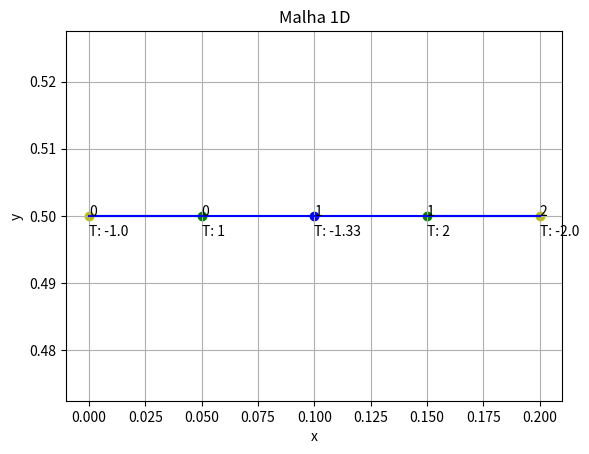
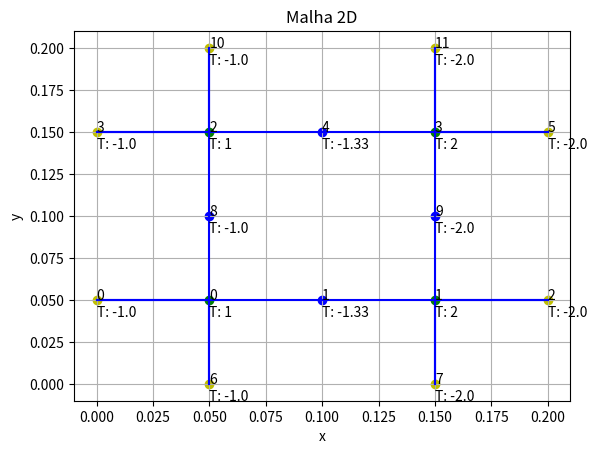
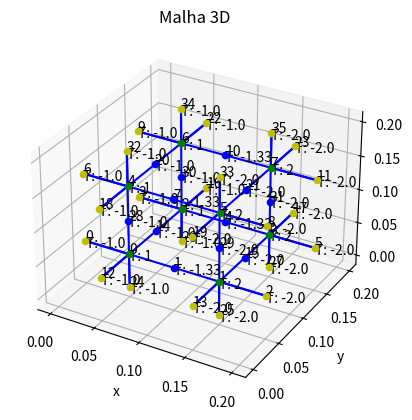

These figures' Python source, in order:
import numpy as np
import matplotlib.pyplot as plt
from scipy.sparse import csr_matrix

class Node:
   def __init__(self, type_node, internal, index, i = 0, j = 0, k = 0, x = 0, y = 0, z = 0):
    """
    Inicializa um nó da malha

    Atributos:
    ----------
    x, y, z: float
        Coordenadas do nó
    type_node: string
        Tipo do nó (volume ou hface, lface ou wface)
    internal : bool
        Indica se o nó é interno ou não
    index: int
        Índice do nó na malha (Esquerda para direita, de cima para baixo)
        Depende do tipo de nó 
    adjacents: list
        Lista de nós adjacentes e suas distâncias
        Se o nó for do tipo volume, serão nós de face
        Se o nó for do tipo face, serão nós de volume
    coeff: list
        Lista de coeficientes de cada nó
        Se o nó for do tipo volume, será uma lista de no máximo 5 coeficientes (cima, direita, centro, esquerda, baixo)
        Se o nó for do tipo face, será um valor único
    """
    self.x, self.y, self.z = x, y, z
    self.type_node = type_node
    self.internal = internal
    self.index = index
    self.i, self.j, self.k = i, j, k

    
    def __repr__(self):
        return f"Node({self.coords}, {self.type_node}, {self.internal}, {self.index})"

    def __str__(self):
        return f"Node({self.coords}, {self.type_node}, {self.internal}, {self.index})"

class Mesh:
    def __init__(self):
        """
        Inicializa uma malha de linhas (1D), quadrados (2D) ou cubos (3D)

        Atributos:
        ----------
        volumes : np.array
            Lista de nós do tipo volume
        faces : np.array
            Lista de nós do tipo face

        """
        self.volumes = None
        self.faces = None
        self.axis_attibutes = None
        self.dimension = None
        self.volumes_adjacents = None
        self.faces_adjacents = None
        self.nx, self.ny, self.nz = 1, 1, 1
        self.dx, self.dy, self.dz = 0, 0, 0
        self.nhfaces, self.nlfaces, self.nwfaces = 0, 0, 0
        self.nvols, self.nfaces = 0, 0
        self.volumes_trans = None
        self.faces_trans = None
    
    def assemble_mesh(self, axis_attibutes):
        """
        Monta a malha de acordo com os atributos passados

        Parâmetros:
        -----------
        axis_attibutes : list of tuples
            Lista de tuplas com os atributos de cada eixo
            Cada tupla contém o número de nós de volumes no eixo (n) e o espaçamento no eixo (d)
            Exemplo: [(nx, dx)]
                     [(nx, dx), (ny, dy)]
                     [(nx, dx), (ny, dy), (nz, dz)] 

        """
        self.axis_attibutes = axis_attibutes
        self.dimension = len(axis_attibutes)
        if(self.dimension > 3):
            raise Exception("Número de eixos inválido")
        self.nx = axis_attibutes[0][0]
        self.dx = axis_attibutes[0][1]

        self.ny = axis_attibutes[1][0] if self.dimension > 1 else 1
        self.dy = axis_attibutes[1][1] if self.dimension > 1 else 1

        self.nz = axis_attibutes[2][0] if self.dimension > 2 else 1
        self.dz = axis_attibutes[2][1] if self.dimension > 2 else 1
        
        self.nvols = self._get_num_volumes()
        self.volumes = np.empty((self.nvols), dtype=Node)
        self.volumes_trans = np.empty((self.nvols), dtype=float)
        self.volumes_adjacents = np.empty((self.nvols, 0), dtype = Node)

        self.nfaces = self._get_num_faces()
        self.faces = np.empty((self.nfaces), dtype=Node)
        self.faces_trans = np.empty((self.nfaces), dtype=float)
        self.faces_adjacents = np.empty((self.nfaces, 2), dtype = int)

        self._assemble_volumes()
        self._assemble_faces()
        self._assemble_adjacents()

    

    def assemble_faces_transmissibilities(self, K):
        """
        Monta as transmissibilidades das faces da malha
        """
        self.volumes_trans = np.flip(K, 0).flatten()

        Kh = 2 / (1/K[:, :, 1:] + 1/K[:, :, :-1])
        Kh = np.insert(Kh,  0, K[:, :, 0], axis = 2)
        Kh = np.insert(Kh, self.nx, K[:, :, -1], axis = 2)

        Kl = 2 / (1/K[:, 1:, :] + 1/K[:, :-1, :])
        Kl = np.insert(Kl,  0, K[:, 0, :], axis = 1)
        Kl = np.insert(Kl, self.ny, K[:, -1, :], axis = 1)

        Kw = 2 / (1/K[1:, :, :] + 1/K[:-1, :, :])
        Kw = np.insert(Kw,  0, K[0, :, :], axis = 0)
        Kw = np.insert(Kw, self.nz, K[-1, :, :], axis = 0)


        faces_trans_h = np.flip(Kh, 0).flatten()
        faces_trans_l = np.flip(Kl, 0).flatten()
        faces_trans_w = np.flip(Kw, 0).flatten()

        self.faces_trans = np.hstack((-faces_trans_h, -faces_trans_l, -faces_trans_w))
        

    
    def plot(self, show_coordinates = False, show_volumes = False, show_faces = False, show_adjacents = False, show_transmissibilities = False):
        """
        Plota a malha (1D, 2D ou 3D)
        """
        if self.dimension == 1 or self.dimension == 2:
            self._plot_2d(show_coordinates, show_volumes, show_faces, show_adjacents, show_transmissibilities)
        elif self.dimension == 3:
            self._plot_3d(show_coordinates, show_volumes, show_faces, show_adjacents, show_transmissibilities)
        else:
            raise Exception("Número de eixos inválido")
    
    def _plot_2d(self, show_coordinates, show_volumes, show_faces, show_adjacents, show_transmissibilities):
        """
        Plota a malha 2D com o índice de cada nó
        """
        off = 0.1 * (self.dy) * (0.06 if self.dimension == 1 else 2)
        fig, ax = plt.subplots()
        if show_volumes:
            for volume in self.volumes:
                ax.scatter(volume.x, volume.y, c="r" if volume.internal else "g")
                ax.annotate(volume.index, (volume.x, volume.y))
                if show_coordinates:
                    ax.annotate("i: " + str(volume.i), (volume.x, volume.y + off))
                    ax.annotate("j: " + str(volume.j), (volume.x, volume.y + off/2))
                if show_transmissibilities:
                    ax.annotate("T: " + str(np.around(self.volumes_trans[volume.index],2)), (volume.x, volume.y - off/2))

        if show_faces:
            for face in self.faces:
                ax.scatter(face.x, face.y, c="b" if face.internal else "y")
                ax.annotate(face.index, (face.x, face.y))
                if show_coordinates:
                    ax.annotate("i: " + str(face.i), (face.x, face.y + off))
                    ax.annotate("j: " + str(face.j), (face.x, face.y + off/2))
                if show_transmissibilities:
                    ax.annotate("T: " + str(np.around(self.faces_trans[face.index],2)), (face.x, face.y - off/2))

        if show_adjacents:
            for face_idx, face_adj in enumerate(self.faces_adjacents): 
                for vol_idx in face_adj:
                    ax.plot([self.faces[face_idx].x, self.volumes[vol_idx].x], [self.faces[face_idx].y, self.volumes[vol_idx].y], c="b")
        
        ax.set_xlabel("x")
        ax.set_ylabel("y")
        ax.set_title("Malha {}D".format(self.dimension))
        ax.grid()
        plt.show()

    def _plot_3d(self, show_coordinates, show_volumes, show_faces, show_adjacents, show_transmissibilities):
        """
        Plota a malha 3D com o índice de cada nó
        """
        fig = plt.figure()
        ax = fig.add_subplot(111, projection='3d')
        off = 0.1 * (self.dy) * 2
        if show_volumes:
            for volume in self.volumes:
                ax.scatter(volume.x, volume.y, volume.z, c="r" if volume.internal else "g")
                ax.text(volume.x, volume.y, volume.z, volume.index)
                if show_coordinates:
                    ax.text(volume.x, volume.y, volume.z + off, "i: " + str(volume.i))
                    ax.text(volume.x, volume.y, volume.z + 2 * off / 3 , "j: " + str(volume.j))
                    ax.text(volume.x, volume.y, volume.z + off / 3, "k: " + str(volume.k))
                if show_transmissibilities:
                    ax.text(volume.x, volume.y, volume.z - off/2, "T: " + str(np.around(self.volumes_trans[volume.index],2)))
        if show_faces:
            for face in self.faces:
                ax.scatter(face.x, face.y, face.z, c="b" if face.internal else "y")
                ax.text(face.x, face.y, face.z, face.index)
                if show_coordinates:
                    ax.text(face.x, face.y, face.z + off, "i: " + str(face.i))
                    ax.text(face.x, face.y, face.z + 2 * off / 2, "j: " + str(face.j))
                    ax.text(face.x, face.y, face.z + off / 3, "k: " + str(face.k))
                if show_transmissibilities:
                    ax.text(face.x, face.y, face.z - off/2, "T: " +  str(np.around(self.faces_trans[face.index], 2)))
        if show_adjacents:
            for face_idx, face_adj in enumerate(self.faces_adjacents): 
                for vol_idx in face_adj:
                    ax.plot([self.faces[face_idx].x, self.volumes[vol_idx].x], [self.faces[face_idx].y, self.volumes[vol_idx].y], [self.faces[face_idx].z, self.volumes[vol_idx].z], c="b")
        ax.set_xlabel("x")
        ax.set_ylabel("y")
        ax.set_zlabel("z")
        ax.set_title("Malha {}D".format(self.dimension))
        ax.grid()
        plt.show()

    def _assemble_volumes(self):
        """
        Monta os nós do tipo volume
        """
        for i in range(self.nx):
            for j in range(self.ny):
                for k in range(self.nz):
                    index = i + j * self.nx + k * self.nx * self.ny
                    x = (i + 1/2) * self.dx
                    y = (j + 1/2) * self.dy
                    z = (k + 1/2) * self.dz
                    self.volumes[index] = Node("volume", self._is_internal_node(i, j, k, "volume"), index, i, j, k, x, y, z)

    def _assemble_faces(self):
        """
        Monta os nós do tipo face
        """
        self._assemble_hfaces()
        if self.dimension >= 2:
            self._assemble_lfaces()
        if self.dimension == 3:
           self._assemble_wfaces()
        print("Assemblagem das faces concluída")
        
    def _assemble_hfaces(self):
        """
        Monta os nós do tipo face de altura
        """
        self.nhfaces = (self.nx + 1) * self.ny * self.nz
        for i in range(self.nx + 1):
            for j in range(self.ny):
                for k in range(self.nz):
                    index = i + j * (self.nx + 1) + k * (self.nx + 1) * (self.ny)
                    x = i * self.dx
                    y = (j + 1/2) * self.dy
                    z = (k + 1/2) * self.dz
                    self.faces[index] = Node("hface", self._is_internal_node(i, j, k, "hface"), index, i, j, k, x, y, z)
        
    def _assemble_lfaces(self):
        """
        Monta os nós do tipo face de comprimento
        """
        self.nlfaces = self.nx * (self.ny + 1) * self.nz
        for i in range(self.nx):
            for j in range(self.ny + 1):
                for k in range(self.nz):
                    index = i + j * self.nx + k * self.nx * (self.ny + 1) + self.nhfaces
                    x = (i + 1/2) * self.dx
                    y = j * self.dy
                    z = (k + 1/2) * self.dz
                    self.faces[index] = Node("lface", self._is_internal_node(i, j, k, "lface"), index, i, j, k, x, y, z)
    
    def _assemble_wfaces(self):
        """
        Monta os nós do tipo face de largura
        """
        self.nwfaces = self.nx * self.ny * (self.nz + 1)
        for i in range(self.nx):
            for j in range(self.ny):
                for k in range(self.nz + 1):
                    index = i + j * self.nx + k * self.nx * self.ny + self.nhfaces + self.nlfaces
                    x = (i + 1/2) * self.dx
                    y = (j + 1/2) * self.dy
                    z = k * self.dz
                    self.faces[index] = Node("wface", self._is_internal_node(i, j, k, "wface"), index, i, j, k, x, y, z)
    
    def _assemble_adjacents(self):
        """
        Monta a lista de adjacência de cada nó
        """
        for face in self.faces:
            if face.type_node == "hface":
                v1x, v1y, v1z = face.x + self.dx/2, face.y, face.z
                v2x, v2y, v2z = face.x - self.dx/2, face.y, face.z
                v1 = self._get_volume(v1x, v1y, v1z)
                v2 = self._get_volume(v2x, v2y, v2z)
                self.faces_adjacents[face.index] = np.array([v1 if v1 != None else v2, v2 if v2 != None else v1])
                if v1:
                    self.volumes_adjacents[v1] = np.append(self.volumes_adjacents[v1],face.index)
                if v2:
                    self.volumes_adjacents[v2] = np.append(self.volumes_adjacents[v2],face.index)
            elif face.type_node == "lface":
                v1x, v1y, v1z = face.x, face.y + self.dy/2, face.z
                v2x, v2y, v2z = face.x, face.y - self.dy/2, face.z
                v1 = self._get_volume(v1x, v1y, v1z)
                v2 = self._get_volume(v2x, v2y, v2z)
                self.faces_adjacents[face.index] = np.array([v1 if v1 != None else v2, v2 if v2 != None else v1])
                if v1:
                    self.volumes_adjacents[v1] = np.append(self.volumes_adjacents[v1],face.index)
                if v2:
                    self.volumes_adjacents[v2] = np.append(self.volumes_adjacents[v2],face.index)
            elif face.type_node == "wface":
                v1x, v1y, v1z = face.x, face.y, face.z + self.dz/2
                v2x, v2y, v2z = face.x, face.y, face.z - self.dz/2
                v1 = self._get_volume(v1x, v1y, v1z)
                v2 = self._get_volume(v2x, v2y, v2z)
                self.faces_adjacents[face.index] = np.array([v1 if v1 != None else v2, v2 if v2 != None else v1])
                if v1:
                    self.volumes_adjacents[v1] = np.append(self.volumes_adjacents[v1],face.index)
                if v2:
                    self.volumes_adjacents[v2] = np.append(self.volumes_adjacents[v2],face.index)
            
    def _get_volume(self, x, y, z):
        """
        Retorna o volume que contém o ponto (x, y, z)
        """
        i = int(x / self.dx)
        j = int(y / self.dy)
        k = int(z / self.dz)
        index = i + j * self.nx + k * self.nx * self.ny
        if(i < 0 or i >= self.nx or j < 0 or j >= self.ny or k < 0 or k >= self.nz or index >= len(self.volumes)):
            return None
        return index
    
    def _is_internal_node(self, i, j, k, node_type):
        """
        Retorna se o nó é interno ou não
        """
        if(node_type == "volume"):
            if(self.dimension == 1):
                return i != 0 and i != self.nx - 1
            elif(self.dimension == 2):
                return (i != 0 and i != self.nx - 1) and (j != 0 and j != self.ny - 1)
            elif(self.dimension == 3):
                return (i != 0 and i != self.nx - 1) and (j != 0 and j != self.ny - 1) and (k != 0 and k != self.nz - 1)
        if(node_type == "hface"):
            return i != 0 and i != self.nx
        if(node_type == "lface"):
            return j != 0 and j != self.ny
        if(node_type == "wface"):
            return k != 0 and k != self.nz

    def _get_num_volumes(self):
        """
        Retorna o número de volumes da malha
        """
        if(self.dimension == 1):
            return self.nx
        elif(self.dimension == 2):
            return self.nx * self.ny
        elif(self.dimension == 3):
            return self.nx * self.ny * self.nz
        
    def _get_num_faces(self):
        """
        Retorna o número de faces da malha
        """

        # N de faces ->
        # 1D: nfaces = nx + 1
        # 2D: nfaces = nx * ny + nx * (ny + 1) + ny * (nx + 1)
        # 3D: nfaces = nx * ny * nz + nx * ny * (nz + 1) + nx * (ny + 1) * nz + (nx + 1) * ny * nz

        if(self.dimension == 1):
            return self.nx + 1
        elif(self.dimension == 2):
            return self.nx * (self.ny + 1) + self.ny * (self.nx + 1)
        elif(self.dimension == 3):
            return self.nx * self.ny * (self.nz + 1) + self.nx * (self.ny + 1) * self.nz + (self.nx + 1) * self.ny * self.nz


def main():
    (nx, dx) = (2, 0.1)
    (ny, dy) = (2, 0.1)
    (nz, dz) = (2, 0.1)
    mesh1d = Mesh()
    mesh1d.assemble_mesh([(nx, dx)])
    #mesh1d.plot(False, True, True, True)
    mesh2d = Mesh()
    mesh2d.assemble_mesh([(nx, dx), (ny, dy)])
    #mesh2d.plot(False, True, True, True)
    mesh3d = Mesh()
    mesh3d.assemble_mesh([(nx, dx), (ny, dy), (nz, dz)])
    #mesh3d.plot(False, False, True, True)

    K1d = np.array([[[i + 1 for i in range (mesh1d.nx)]]])
    K2d = np.array([[[i + 1 for i in range(mesh2d.nx)] for j in range(mesh2d.ny)]])
    K3d = np.array([[[i + 1 for i in range(mesh3d.nx)] for j in range(mesh3d.ny)] for k in range(mesh3d.nz)])
    
    mesh1d.assemble_faces_transmissibilities(K1d)
    mesh2d.assemble_faces_transmissibilities(K2d)
    mesh3d.assemble_faces_transmissibilities(K3d)

    mesh1d.plot(show_coordinates=False, show_volumes=True, show_faces=True, show_adjacents=True, show_transmissibilities=True)
    mesh2d.plot(show_coordinates=False, show_volumes=True, show_faces=True, show_adjacents=True, show_transmissibilities=True)
    mesh3d.plot(show_coordinates=False, show_volumes=True, show_faces=True, show_adjacents=True, show_transmissibilities=True)
    

if __name__ == "__main__":
    main()
